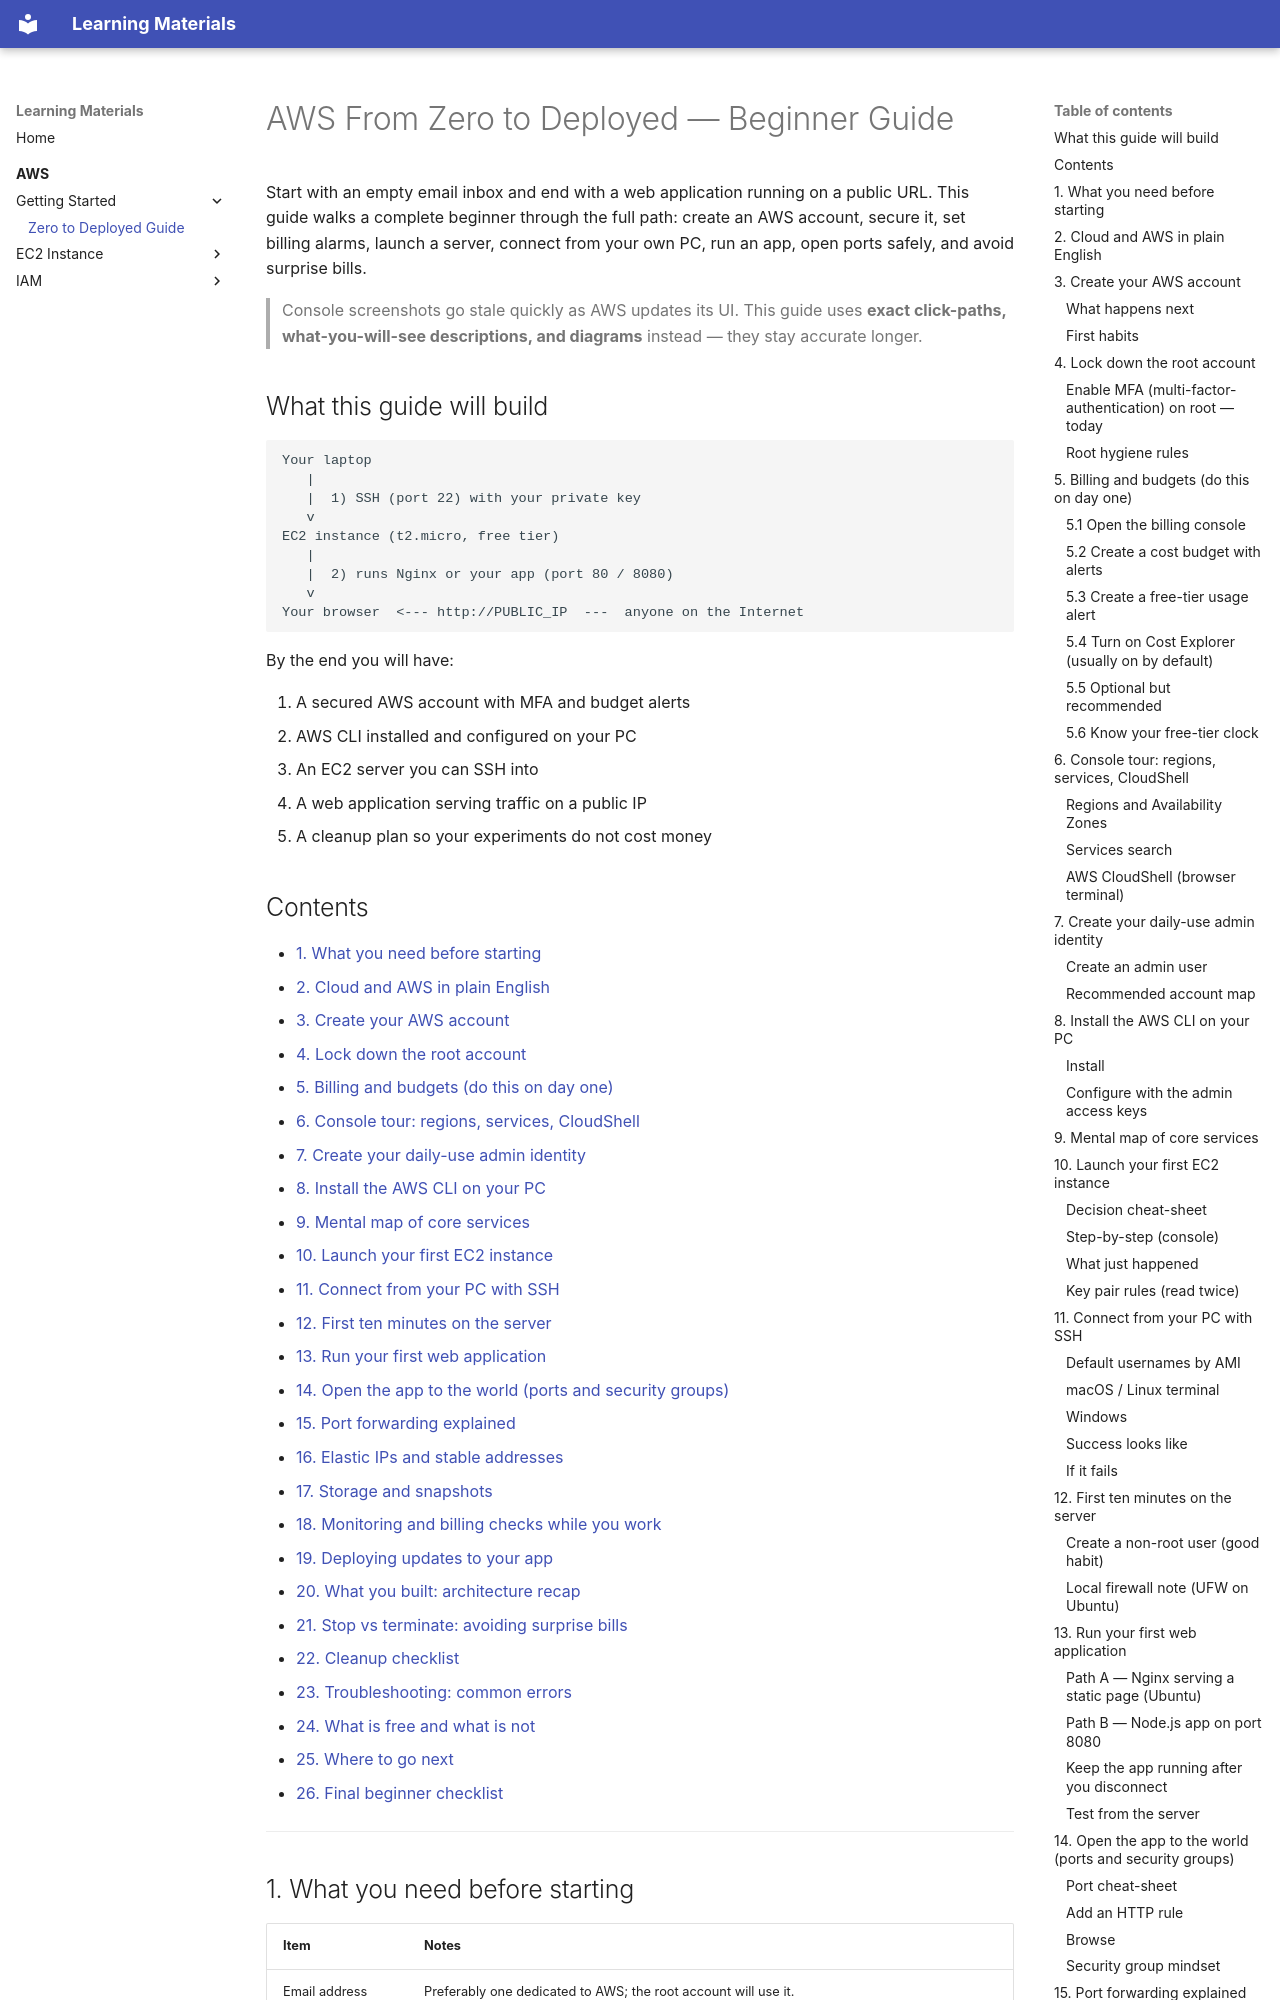

repository: RahatMinhaj/Learning-Materieals · page: AWS/Getting-Started/aws-from-zero-to-deployed/index.html · generator: mkdocs

# AWS From Zero to Deployed — Beginner Guide

Start with an empty email inbox and end with a web application running on a public URL. This guide walks a complete beginner through the full path: create an AWS account, secure it, set billing alarms, launch a server, connect from your own PC, run an app, open ports safely, and avoid surprise bills.

> Console screenshots go stale quickly as AWS updates its UI. This guide uses **exact click-paths, what-you-will-see descriptions, and diagrams** instead — they stay accurate longer.

## What this guide will build

```text
Your laptop
   |
   |  1) SSH (port 22) with your private key
   v
EC2 instance (t2.micro, free tier)
   |
   |  2) runs Nginx or your app (port 80 / 8080)
   v
Your browser  <--- http://PUBLIC_IP  ---  anyone on the Internet
```

By the end you will have:

1. A secured AWS account with MFA and budget alerts
2. AWS CLI installed and configured on your PC
3. An EC2 server you can SSH into
4. A web application serving traffic on a public IP
5. A cleanup plan so your experiments do not cost money
